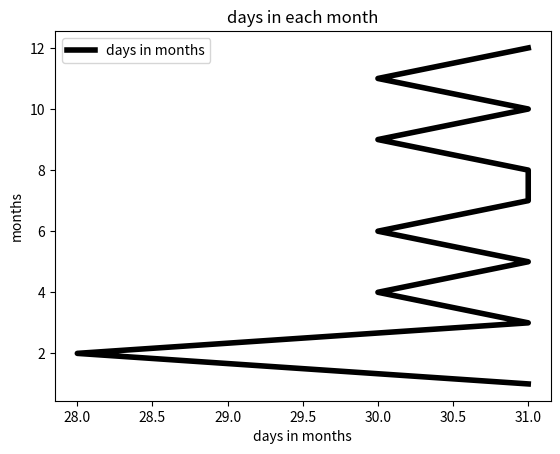

Recreate this plot in Python.
import matplotlib.pyplot as plt
x = [31,28,31,30,31,30,31,31,30,31,30,31]
y = [1,2,3,4,5,6,7,8,9,10,11,12]
plt.plot(x,y,c="black",linewidth=4,label="days in months")
plt.xlabel("days in months")
plt.ylabel("months")
plt.title("days in each month")
plt.legend()
plt.show()